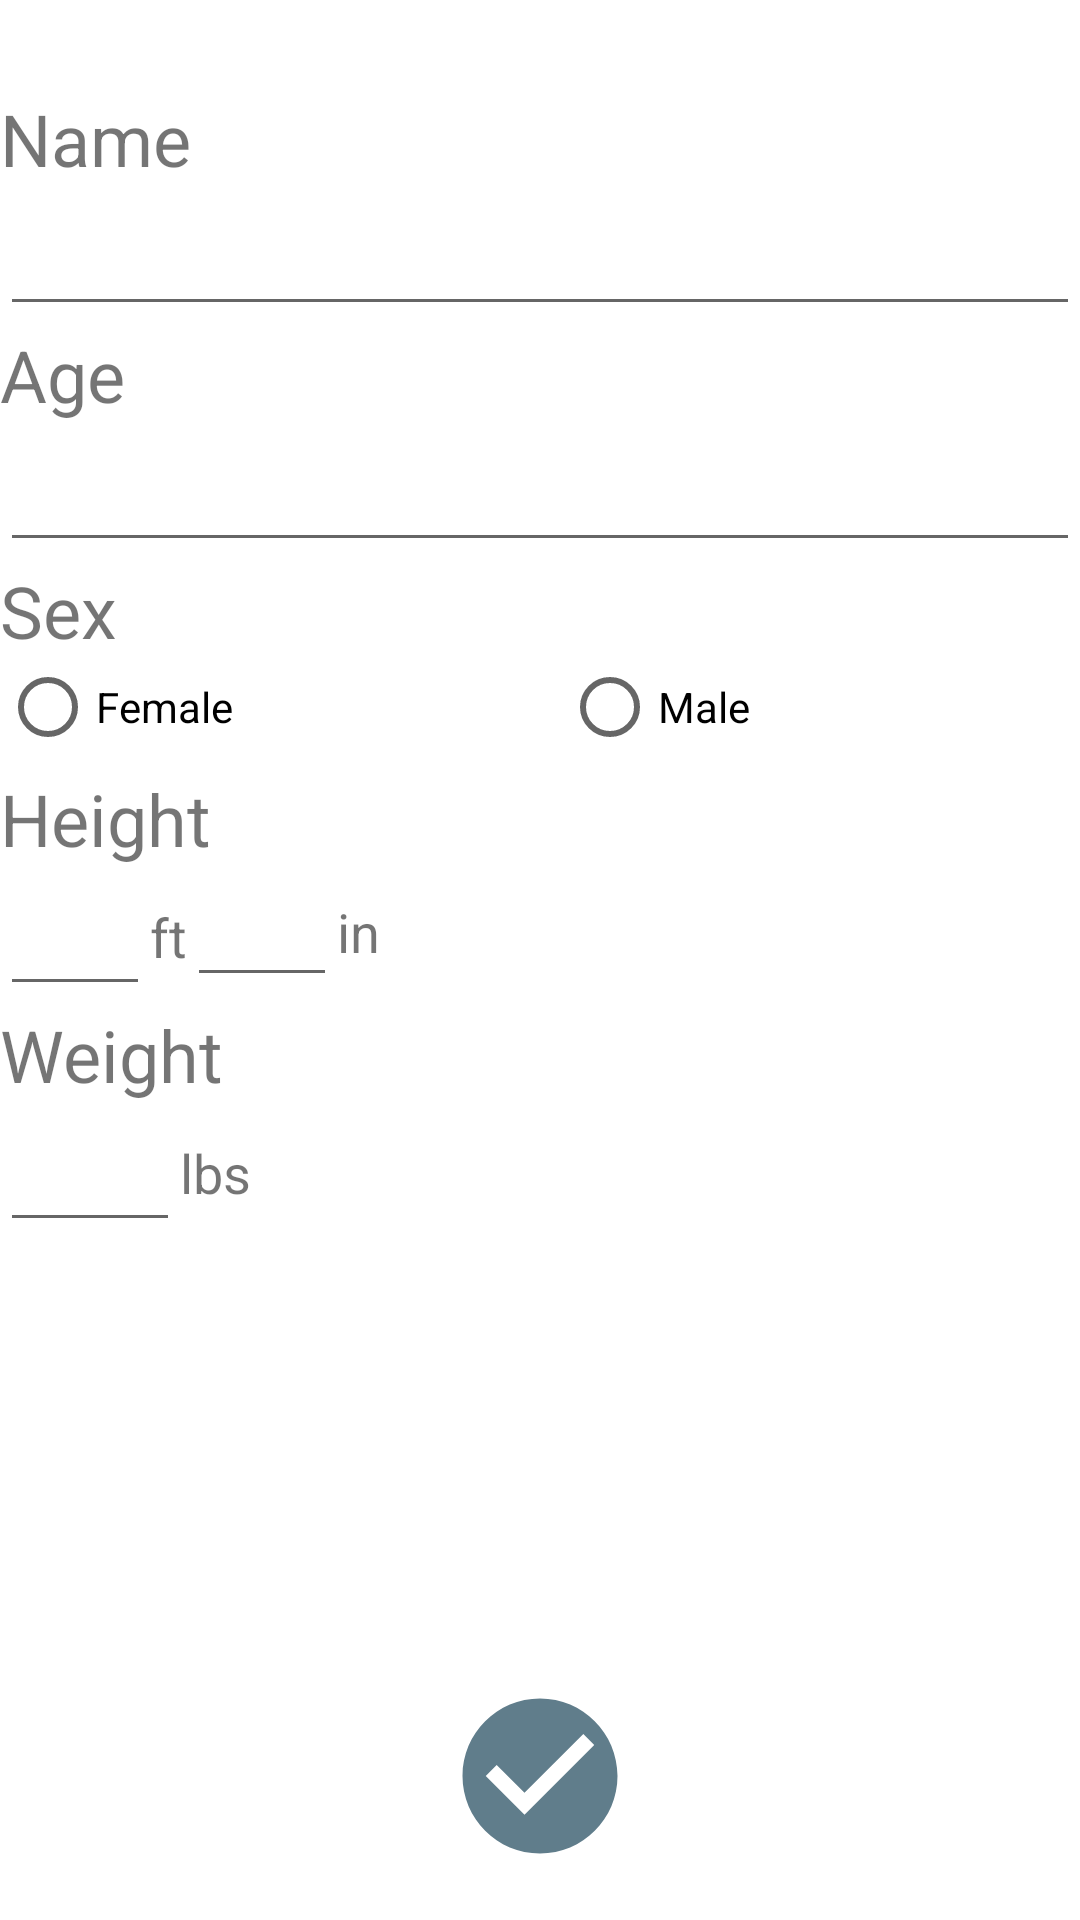

Write the Android layout XML for this screen, with the resource values it uses.
<!-- AndroidManifest.xml: application theme AppTheme -->
<!-- res/layout/activity_settings.xml -->
<?xml version="1.0" encoding="utf-8"?>
<RelativeLayout xmlns:android="http://schemas.android.com/apk/res/android"
    xmlns:app="http://schemas.android.com/apk/res-auto"
    android:orientation="vertical"
    android:layout_width="match_parent"
    android:layout_height="match_parent">

    <TextView
        android:text="Name"
        android:layout_width="match_parent"
        android:layout_height="wrap_content"
        android:id="@+id/nameText"
        android:layout_marginTop="30dp"
        android:layout_alignParentTop="true"
        android:layout_alignParentLeft="true"
        android:layout_alignParentStart="true"
        android:textSize="24sp" />

    <EditText
        android:layout_width="wrap_content"
        android:layout_height="wrap_content"
        android:inputType="textPersonName"
        android:ems="10"
        android:layout_below="@+id/nameText"
        android:layout_alignParentLeft="true"
        android:layout_alignParentStart="true"
        android:id="@+id/nameField"
        android:layout_alignParentRight="true"
        android:layout_alignParentEnd="true"
        android:textSize="22sp" />

    <TextView
        android:text="Age"
        android:layout_width="match_parent"
        android:layout_height="wrap_content"
        android:id="@+id/ageText"
        android:textSize="24sp"
        android:layout_below="@+id/nameField"
        android:layout_alignParentLeft="true"
        android:layout_alignParentStart="true" />

    <EditText
        android:layout_width="wrap_content"
        android:layout_height="wrap_content"
        android:inputType="number"
        android:ems="10"
        android:layout_below="@+id/ageText"
        android:layout_alignParentLeft="true"
        android:layout_alignParentStart="true"
        android:id="@+id/ageField"
        android:layout_alignParentRight="true"
        android:layout_alignParentEnd="true"
        android:textSize="22sp" />

    <TextView
        android:text="Sex"
        android:layout_width="match_parent"
        android:layout_height="wrap_content"
        android:id="@+id/sexText"
        android:textSize="24sp"
        android:layout_below="@+id/ageField"
        android:layout_alignParentLeft="true"
        android:layout_alignParentStart="true" />

    <RadioGroup
        android:layout_width="wrap_content"
        android:layout_height="wrap_content"
        android:layout_below="@+id/sexText"
        android:layout_alignParentLeft="true"
        android:layout_alignParentStart="true"
        android:layout_alignParentRight="true"
        android:layout_alignParentEnd="true"
        android:orientation="horizontal"
        android:id="@+id/radioGroup">

        <RadioButton
            android:text="Female"
            android:layout_width="wrap_content"
            android:layout_height="wrap_content"
            android:id="@+id/femaleButton"
            android:layout_weight="1" />

        <RadioButton
            android:text="Male"
            android:layout_width="wrap_content"
            android:layout_height="wrap_content"
            android:id="@+id/maleButton"
            android:layout_weight="1" />
    </RadioGroup>

    <TextView
        android:text="Height"
        android:layout_width="match_parent"
        android:layout_height="wrap_content"
        android:id="@+id/heightText"
        android:textSize="24sp"
        android:layout_below="@+id/radioGroup"
        android:layout_alignParentLeft="true"
        android:layout_alignParentStart="true"
        android:layout_marginTop="5dp" />

    <EditText
        android:layout_height="wrap_content"
        android:inputType="number"
        android:ems="10"
        android:layout_below="@+id/heightText"
        android:layout_alignParentLeft="true"
        android:layout_alignParentStart="true"
        android:id="@+id/ftField"
        android:layout_width="50sp"
        android:maxLength="2"
        android:maxWidth="50dp"
        android:textSize="22sp" />

    <TextView
        android:text="ft"
        android:layout_width="wrap_content"
        android:layout_height="wrap_content"
        android:layout_below="@+id/heightText"
        android:layout_toRightOf="@+id/ftField"
        android:layout_toEndOf="@+id/ftField"
        android:id="@+id/textView3"
        android:layout_alignBottom="@+id/ftField"
        android:textSize="18sp"
        android:gravity="center" />

    <TextView
        android:text="in"
        android:layout_width="wrap_content"
        android:layout_height="wrap_content"
        android:layout_below="@+id/heightText"
        android:layout_toRightOf="@+id/inField"
        android:id="@+id/textView4"
        android:layout_alignBottom="@+id/inField"
        android:textSize="18sp"
        android:gravity="center" />

    <TextView
        android:text="Weight"
        android:layout_width="match_parent"
        android:layout_height="wrap_content"
        android:id="@+id/weightText"
        android:textSize="24sp"
        android:layout_below="@+id/ftField"
        android:layout_alignParentLeft="true"
        android:layout_alignParentStart="true" />

    <EditText
        android:layout_height="wrap_content"
        android:inputType="number"
        android:ems="10"
        android:layout_below="@+id/weightText"
        android:layout_alignParentLeft="true"
        android:layout_alignParentStart="true"
        android:id="@+id/weightField"
        android:textSize="22sp"
        android:maxLength="3"
        android:layout_width="60dp" />

    <TextView
        android:text="lbs"
        android:layout_width="wrap_content"
        android:layout_height="wrap_content"
        android:layout_below="@+id/weightText"
        android:layout_toRightOf="@+id/weightField"
        android:id="@+id/textView5"
        android:layout_alignBottom="@+id/weightField"
        android:textSize="18sp"
        android:gravity="center" />

    <ImageButton
        android:layout_width="wrap_content"
        android:layout_height="wrap_content"
        app:srcCompat="@drawable/ic_check_circle_black_24dp"
        android:layout_marginBottom="17dp"
        android:background="@android:color/transparent"
        android:id="@+id/saveButton"
        android:layout_alignParentBottom="true"
        android:layout_centerHorizontal="true" />

    <EditText
        android:layout_width="50dp"
        android:layout_height="wrap_content"
        android:inputType="number"
        android:ems="10"
        android:id="@+id/inField"
        android:maxLength="2"
        android:maxWidth="50dp"
        android:textSize="22sp"
        android:layout_alignBaseline="@+id/textView3"
        android:layout_alignBottom="@+id/textView3"
        android:layout_toRightOf="@+id/textView3"
        android:layout_toEndOf="@+id/textView3" />
</RelativeLayout>
<!-- resources referenced by this layout -->
<resources>
  <!-- drawable ic_check_circle_black_24dp (drawable) -->
  <vector xmlns:android="http://schemas.android.com/apk/res/android"
          android:width="62dp"
          android:height="62dp"
          android:viewportWidth="24.0"
          android:viewportHeight="24.0">
      <path
          android:fillColor="#607D8B"
          android:pathData="M12,2C6.48,2 2,6.48 2,12s4.48,10 10,10 10,-4.48 10,-10S17.52,2 12,2zM10,17l-5,-5 1.41,-1.41L10,14.17l7.59,-7.59L19,8l-9,9z"/>
  </vector>
  <style name="AppTheme" parent="Theme.AppCompat.Light.DarkActionBar">
          
          <item name="colorPrimary">@color/colorPrimary</item>
          <item name="colorPrimaryDark">@color/colorPrimaryDark</item>
          <item name="colorAccent">@color/colorAccent</item>
          <item name="android:colorBackground">@color/backgroundWhite</item>
      </style>
  <color name="colorPrimary">#2196F3</color>
  <color name="colorPrimaryDark">#1976D2</color>
  <color name="colorAccent">#448AFF</color>
</resources>
